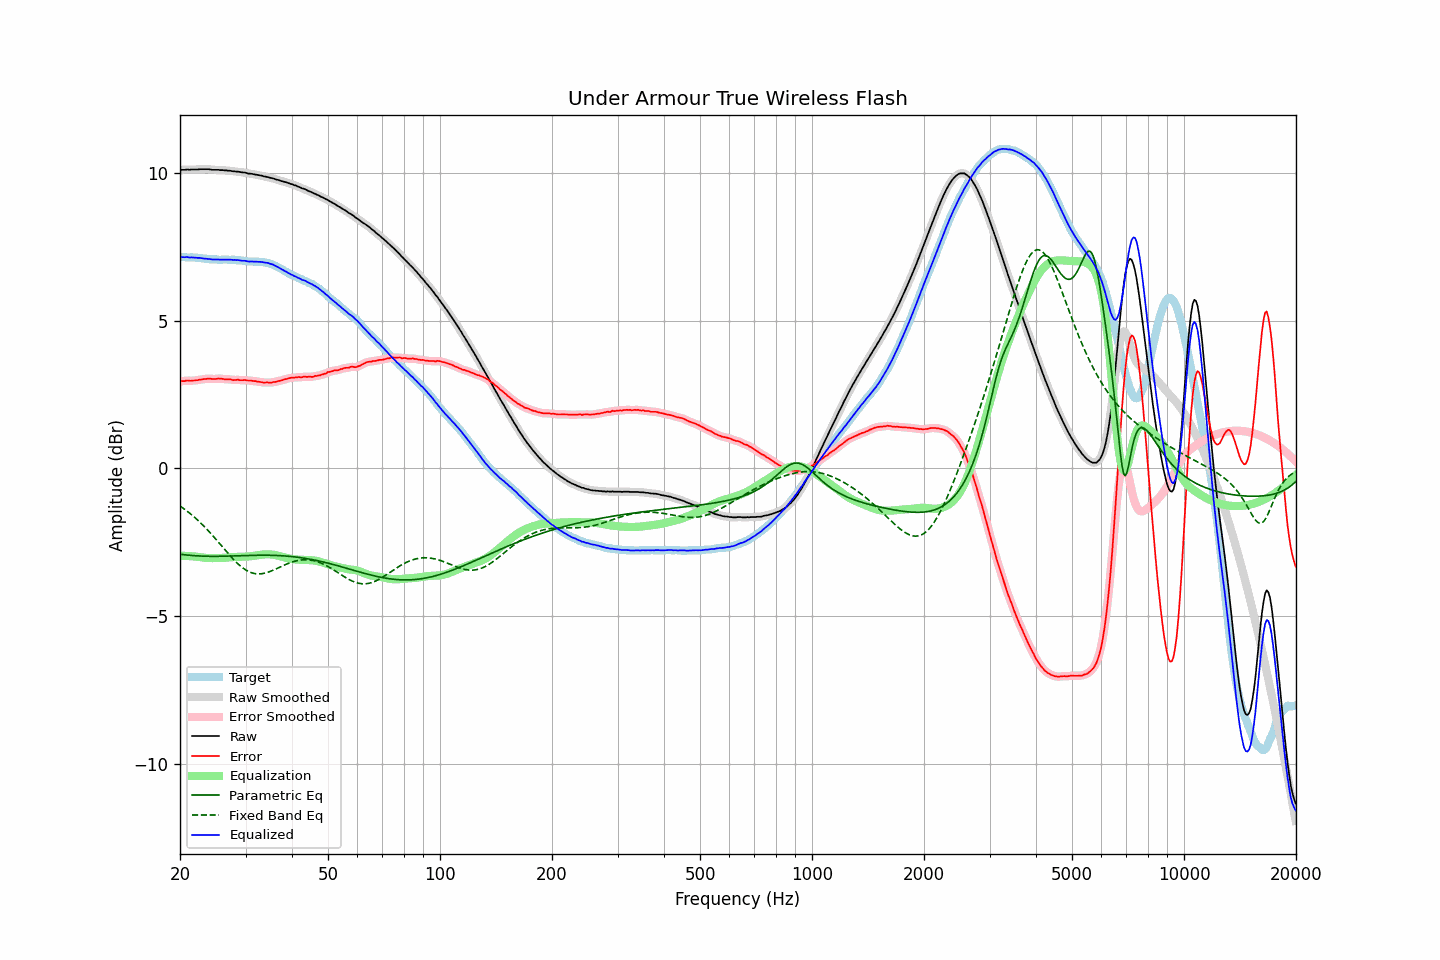

The file beside this chart, header and first rows:
frequency, raw, error, smoothed, error_smoothed, equalization, parametric_eq, fixed_band_eq, equalized_raw, equalized_smoothed, target
20.00, 10.10, 2.95, 10.10, 2.95, -2.95, -2.90, -1.27, 7.15, 7.15, 7.16
20.20, 10.11, 2.96, 10.11, 2.95, -2.96, -2.91, -1.31, 7.16, 7.15, 7.16
20.40, 10.11, 2.96, 10.12, 2.96, -2.96, -2.92, -1.35, 7.15, 7.16, 7.16
20.61, 10.11, 2.96, 10.12, 2.97, -2.96, -2.93, -1.39, 7.15, 7.16, 7.16
20.81, 10.12, 2.98, 10.12, 2.97, -2.96, -2.93, -1.43, 7.16, 7.15, 7.15
21.02, 10.12, 2.98, 10.12, 2.97, -2.97, -2.94, -1.47, 7.16, 7.15, 7.15
21.23, 10.11, 2.97, 10.12, 2.97, -2.97, -2.94, -1.51, 7.14, 7.15, 7.15
21.44, 10.12, 2.97, 10.12, 2.97, -2.97, -2.95, -1.56, 7.15, 7.15, 7.16
21.66, 10.12, 2.98, 10.12, 2.97, -2.98, -2.95, -1.60, 7.14, 7.14, 7.15
21.87, 10.12, 2.98, 10.12, 2.98, -2.98, -2.96, -1.65, 7.14, 7.14, 7.15
22.09, 10.12, 2.99, 10.12, 2.99, -2.99, -2.96, -1.70, 7.14, 7.14, 7.14
22.31, 10.12, 2.99, 10.13, 2.99, -2.99, -2.96, -1.75, 7.13, 7.13, 7.14
22.54, 10.13, 3.01, 10.13, 3.00, -3.00, -2.97, -1.80, 7.13, 7.13, 7.13
22.76, 10.13, 3.01, 10.13, 3.01, -3.01, -2.97, -1.85, 7.12, 7.12, 7.13
22.99, 10.13, 3.02, 10.13, 3.02, -3.02, -2.97, -1.91, 7.11, 7.12, 7.12
23.22, 10.13, 3.03, 10.13, 3.02, -3.02, -2.97, -1.96, 7.11, 7.11, 7.11
23.45, 10.13, 3.03, 10.13, 3.03, -3.03, -2.97, -2.02, 7.10, 7.10, 7.11
23.69, 10.13, 3.04, 10.13, 3.04, -3.03, -2.97, -2.08, 7.10, 7.10, 7.10
23.92, 10.13, 3.05, 10.13, 3.04, -3.03, -2.98, -2.13, 7.10, 7.09, 7.09
24.16, 10.12, 3.04, 10.12, 3.04, -3.04, -2.98, -2.19, 7.09, 7.09, 7.09
24.40, 10.11, 3.03, 10.12, 3.03, -3.04, -2.98, -2.25, 7.08, 7.08, 7.09
24.65, 10.11, 3.03, 10.11, 3.03, -3.04, -2.98, -2.32, 7.08, 7.07, 7.09
24.89, 10.11, 3.03, 10.11, 3.03, -3.04, -2.98, -2.38, 7.08, 7.08, 7.09
25.14, 10.11, 3.04, 10.11, 3.04, -3.04, -2.98, -2.44, 7.08, 7.08, 7.08
25.39, 10.11, 3.05, 10.11, 3.04, -3.03, -2.98, -2.50, 7.08, 7.07, 7.07
25.65, 10.10, 3.04, 10.11, 3.04, -3.03, -2.97, -2.57, 7.07, 7.07, 7.07
25.91, 10.10, 3.04, 10.10, 3.04, -3.03, -2.97, -2.63, 7.07, 7.07, 7.07
26.16, 10.10, 3.03, 10.10, 3.03, -3.03, -2.97, -2.70, 7.07, 7.07, 7.08
26.43, 10.09, 3.02, 10.10, 3.02, -3.03, -2.97, -2.76, 7.07, 7.07, 7.08
26.69, 10.09, 3.02, 10.09, 3.02, -3.02, -2.97, -2.82, 7.07, 7.07, 7.08
26.96, 10.08, 3.02, 10.09, 3.02, -3.01, -2.97, -2.89, 7.07, 7.07, 7.07
27.23, 10.08, 3.02, 10.08, 3.01, -3.01, -2.97, -2.95, 7.07, 7.07, 7.07
27.50, 10.07, 3.01, 10.07, 3.00, -3.01, -2.97, -3.01, 7.07, 7.07, 7.07
27.77, 10.06, 2.99, 10.07, 3.00, -3.00, -2.96, -3.07, 7.06, 7.06, 7.08
28.05, 10.06, 3.00, 10.06, 3.00, -3.00, -2.96, -3.12, 7.06, 7.06, 7.07
28.33, 10.05, 3.00, 10.06, 3.00, -3.00, -2.96, -3.18, 7.06, 7.06, 7.06
28.62, 10.05, 3.01, 10.05, 3.00, -3.00, -2.96, -3.23, 7.06, 7.06, 7.05
28.90, 10.04, 2.99, 10.04, 2.99, -2.99, -2.96, -3.28, 7.05, 7.05, 7.06
29.19, 10.03, 2.99, 10.03, 2.99, -2.99, -2.95, -3.32, 7.04, 7.04, 7.05
29.48, 10.02, 2.99, 10.03, 2.99, -2.99, -2.95, -3.37, 7.03, 7.04, 7.04
29.78, 10.02, 3.00, 10.02, 2.99, -2.99, -2.95, -3.41, 7.03, 7.03, 7.03
30.08, 10.01, 2.99, 10.01, 2.99, -2.99, -2.95, -3.44, 7.03, 7.02, 7.03
30.38, 9.99, 2.98, 10.00, 2.98, -2.98, -2.95, -3.47, 7.01, 7.02, 7.02
30.68, 9.98, 2.98, 9.99, 2.98, -2.98, -2.95, -3.50, 7.00, 7.01, 7.01
30.99, 9.98, 2.98, 9.98, 2.97, -2.97, -2.94, -3.52, 7.01, 7.01, 7.01
31.30, 9.97, 2.97, 9.97, 2.97, -2.97, -2.94, -3.54, 7.01, 7.01, 7.01
31.61, 9.96, 2.96, 9.96, 2.96, -2.96, -2.94, -3.55, 7.00, 7.00, 7.01
31.93, 9.95, 2.96, 9.95, 2.95, -2.95, -2.94, -3.56, 7.00, 7.00, 7.00
32.24, 9.94, 2.94, 9.94, 2.94, -2.94, -2.94, -3.57, 7.00, 7.00, 7.01
32.57, 9.93, 2.94, 9.93, 2.94, -2.93, -2.94, -3.57, 7.00, 7.00, 7.00
32.89, 9.92, 2.93, 9.92, 2.93, -2.93, -2.94, -3.57, 7.00, 7.00, 7.00
33.22, 9.91, 2.92, 9.91, 2.92, -2.92, -2.94, -3.56, 6.99, 6.99, 7.00
33.55, 9.89, 2.91, 9.90, 2.91, -2.91, -2.94, -3.56, 6.98, 6.98, 6.99
33.89, 9.88, 2.91, 9.88, 2.91, -2.91, -2.94, -3.54, 6.97, 6.97, 6.98
34.23, 9.87, 2.92, 9.87, 2.91, -2.91, -2.94, -3.53, 6.96, 6.96, 6.96
34.57, 9.86, 2.91, 9.86, 2.91, -2.91, -2.94, -3.51, 6.95, 6.95, 6.96
34.92, 9.84, 2.91, 9.85, 2.91, -2.91, -2.94, -3.49, 6.93, 6.94, 6.94
35.27, 9.83, 2.91, 9.83, 2.91, -2.92, -2.94, -3.47, 6.92, 6.92, 6.93
35.62, 9.82, 2.93, 9.82, 2.92, -2.92, -2.94, -3.45, 6.90, 6.90, 6.90
35.97, 9.80, 2.93, 9.80, 2.93, -2.93, -2.95, -3.42, 6.87, 6.87, 6.87
... 635 more rows
